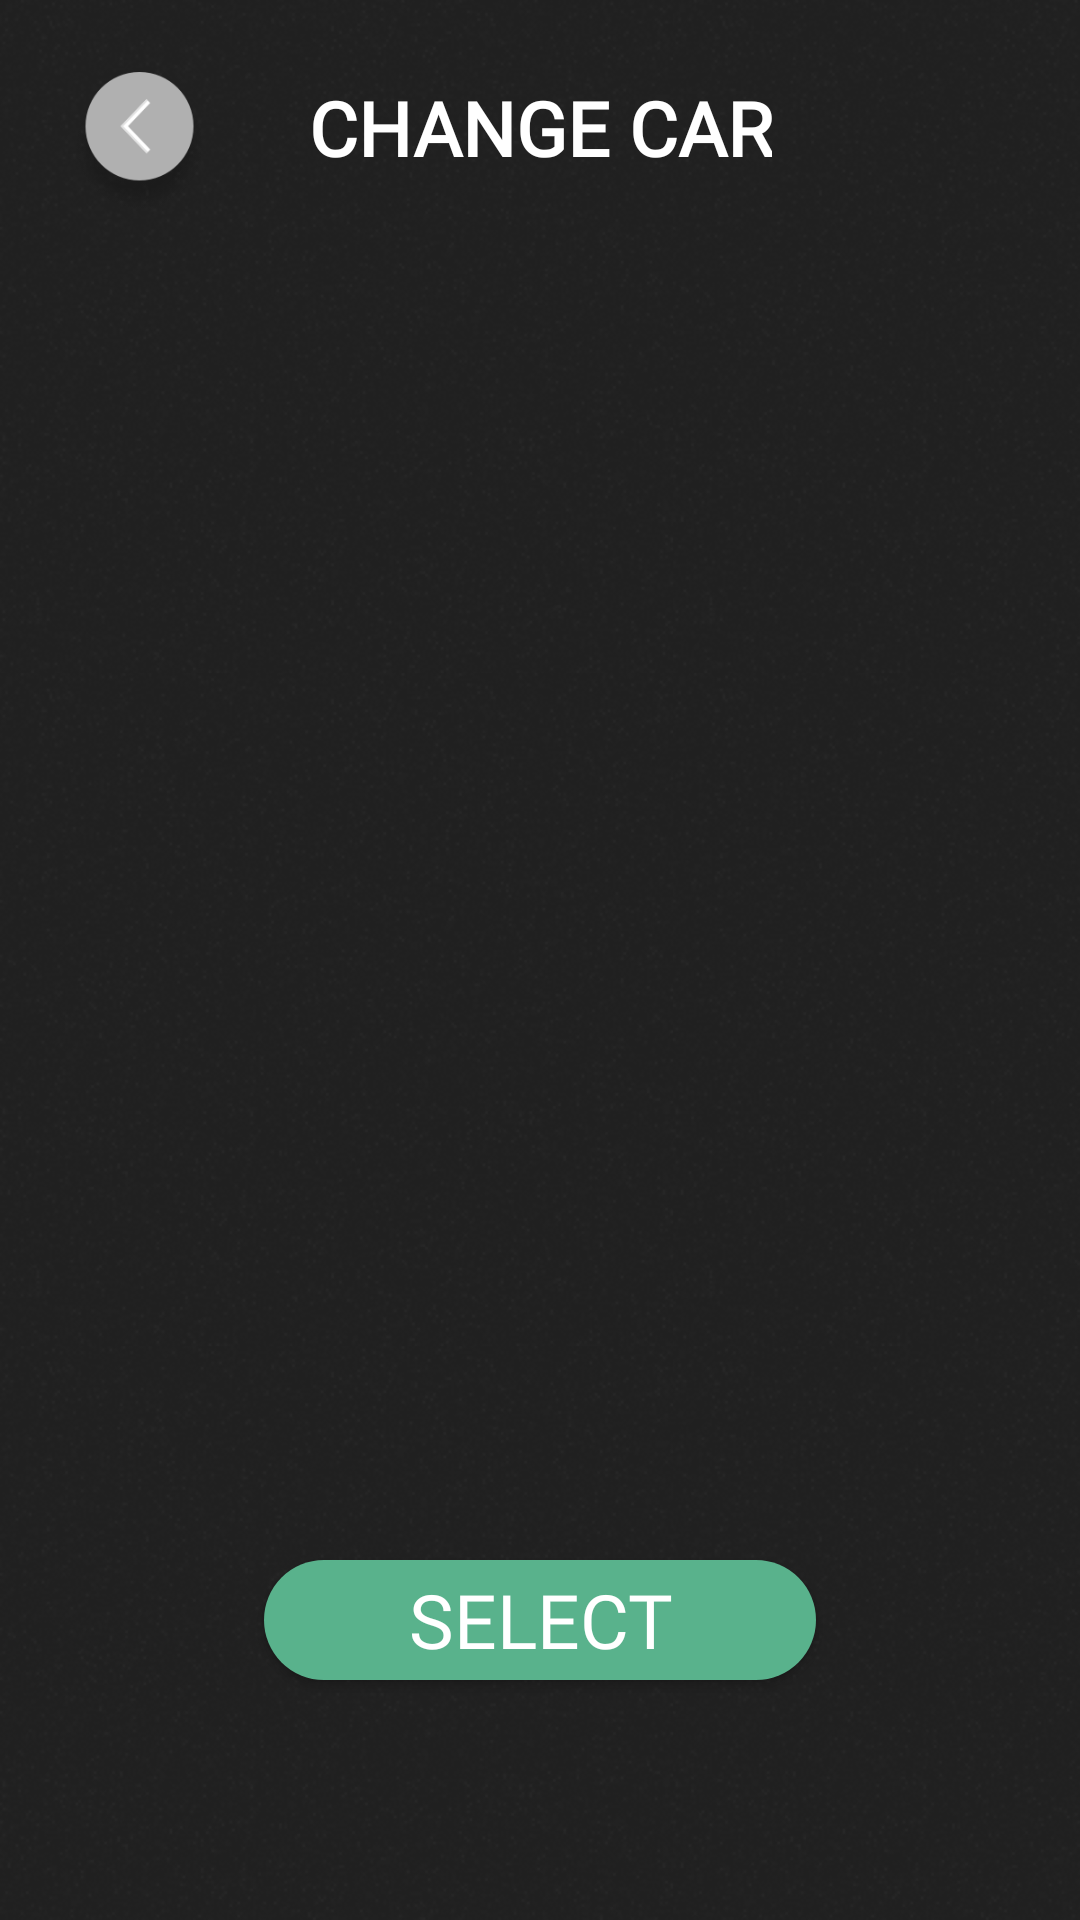

Reconstruct the res/layout file that produces this screen, plus the resources it refers to.
<!-- AndroidManifest.xml: application theme AppTheme -->
<!-- res/layout/activity_change_car.xml -->
<?xml version="1.0" encoding="utf-8"?>
<android.support.constraint.ConstraintLayout xmlns:android="http://schemas.android.com/apk/res/android"
    xmlns:app="http://schemas.android.com/apk/res-auto"
    xmlns:tools="http://schemas.android.com/tools"
    android:layout_width="match_parent"
    android:layout_height="match_parent"
    android:background="@drawable/background"
    tools:context="com.example.carcrash.ChangeCarActivity">

    <TextView
        android:id="@+id/settingsTitle2"
        android:layout_width="wrap_content"
        android:layout_height="wrap_content"
        android:layout_marginBottom="10dp"
        android:fontFamily="@font/ubuntu_font"
        android:text="CHANGE CAR"
        android:textAlignment="center"
        android:textColor="@android:color/white"
        android:textSize="25sp"
        android:textStyle="bold"
        android:typeface="normal"
        app:layout_constraintBottom_toBottomOf="@+id/changeCarBackBtn"
        app:layout_constraintEnd_toEndOf="parent"
        app:layout_constraintStart_toStartOf="parent"
        app:layout_constraintTop_toTopOf="@+id/changeCarBackBtn" />

    <Button
        android:id="@+id/changeCarBackBtn"
        android:layout_width="45dp"
        android:layout_height="47dp"
        android:layout_marginStart="24dp"
        android:layout_marginTop="24dp"
        android:background="@drawable/back_cta"
        app:layout_constraintStart_toStartOf="parent"
        app:layout_constraintTop_toTopOf="parent" />

    <Button
        android:id="@+id/change_car_select_btn"
        android:layout_width="184dp"
        android:layout_height="40dp"
        android:layout_marginBottom="80dp"
        android:background="@drawable/button_background"
        android:fontFamily="@font/ubuntu_bold"
        android:text="SELECT"
        android:textAlignment="center"
        android:textColor="@android:color/white"
        android:textSize="25sp"
        app:layout_constraintBottom_toBottomOf="parent"
        app:layout_constraintEnd_toEndOf="parent"
        app:layout_constraintStart_toStartOf="parent" />

    <android.support.v7.widget.RecyclerView
        android:id="@+id/changeCarRecyclerView"
        android:layout_width="0dp"
        android:layout_height="0dp"
        android:layout_marginTop="8dp"
        android:scrollbars="none"
        app:layout_constraintBottom_toBottomOf="parent"
        app:layout_constraintEnd_toEndOf="parent"
        app:layout_constraintStart_toStartOf="parent"
        app:layout_constraintTop_toTopOf="parent"
        tools:listitem="@layout/change_car_item" />

</android.support.constraint.ConstraintLayout>
<!-- res/layout/change_car_item.xml (included above) -->
<?xml version="1.0" encoding="utf-8"?>
<android.support.constraint.ConstraintLayout
    xmlns:android="http://schemas.android.com/apk/res/android"
    xmlns:app="http://schemas.android.com/apk/res-auto"
    xmlns:tools="http://schemas.android.com/tools"
    android:layout_width="250dp"
    android:layout_height="match_parent">

    <ImageView
        android:id="@+id/change_car_item_image"
        android:layout_width="0dp"
        android:layout_height="350dp"
        android:scaleType="center"
        app:layout_constraintBottom_toBottomOf="parent"
        app:layout_constraintEnd_toEndOf="parent"
        app:layout_constraintStart_toStartOf="parent"
        app:layout_constraintTop_toTopOf="parent"
        app:srcCompat="@drawable/player_red" />
</android.support.constraint.ConstraintLayout>
<!-- resources referenced by this layout -->
<resources>
  <!-- drawable back_cta: png bitmap (drawable-hdpi, 3492 bytes) -->
  <!-- drawable background: png bitmap (drawable-hdpi, 355765 bytes) -->
  <!-- drawable button_background (drawable) -->
  <?xml version="1.0" encoding="utf-8"?>
  <shape xmlns:android="http://schemas.android.com/apk/res/android"
      android:shape="rectangle">
      <solid android:color="@color/carCrashGreen" />
      <corners android:radius="20dp" />
  </shape>
  <!-- drawable player_red: png bitmap (drawable-hdpi, 3672 bytes) -->
  <style name="AppTheme" parent="Theme.AppCompat.Light.DarkActionBar">
          
          <item name="colorPrimary">@color/carCrashGreen</item>
          <item name="colorPrimaryDark">@color/carCrashDarkGreen</item>
          <item name="colorAccent">@color/carCrashGreen</item>
      </style>
  <color name="carCrashGreen">#59b28c</color>
  <color name="carCrashDarkGreen">#276d4c</color>
</resources>
